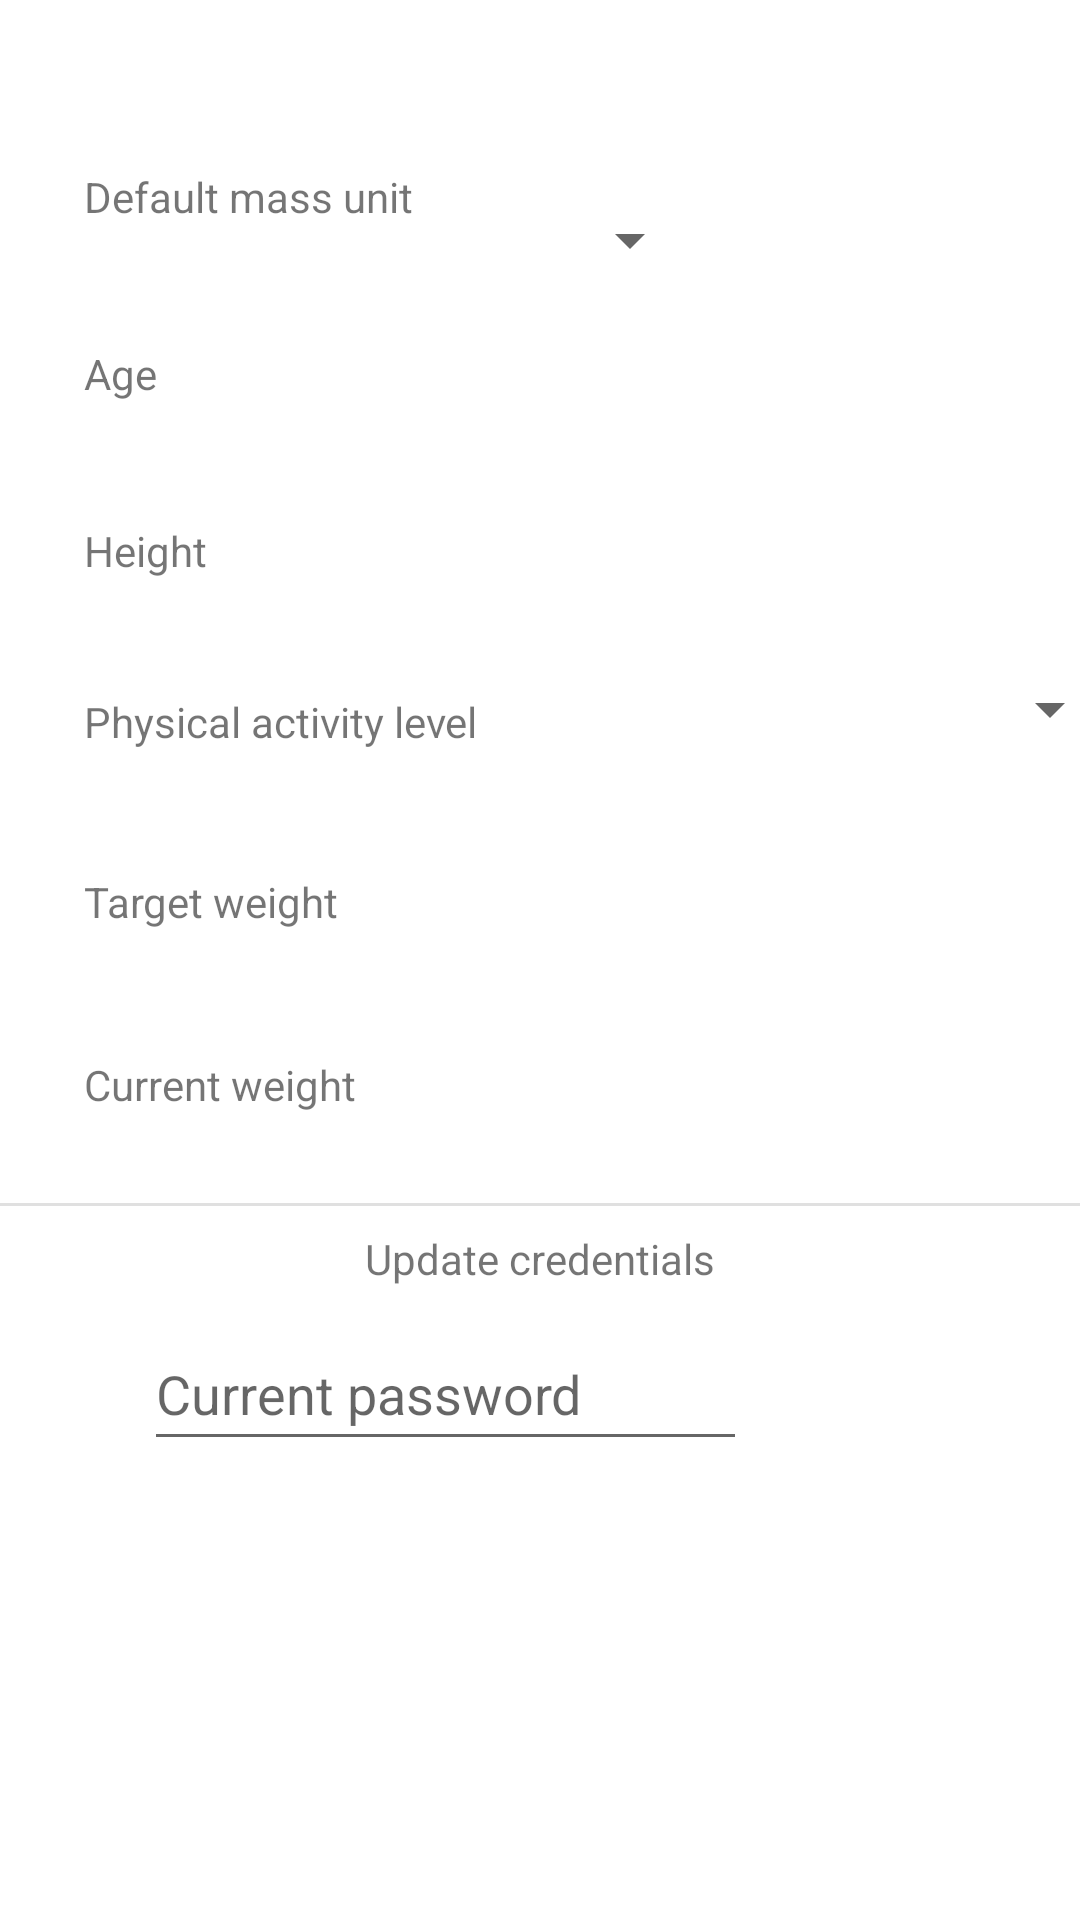

This screen was rendered from an Android layout file. Write that file and the resources it references.
<!-- AndroidManifest.xml: application theme Theme.TotalFitness -->
<!-- res/layout/fragment_physical_health.xml -->
<?xml version="1.0" encoding="utf-8"?>
<androidx.constraintlayout.widget.ConstraintLayout xmlns:android="http://schemas.android.com/apk/res/android"
    xmlns:app="http://schemas.android.com/apk/res-auto"
    xmlns:tools="http://schemas.android.com/tools"
    android:layout_width="match_parent"
    android:layout_height="match_parent"
    tools:context=".ui.physicalhealth.PhysicalHealthFragment"
    tools:layout_editor_absoluteX="4dp"
    tools:layout_editor_absoluteY="5dp">

    <Spinner
        android:id="@+id/mass_unit_spinner"
        android:layout_width="83dp"
        android:layout_height="48dp"
        android:layout_marginStart="12dp"
        android:layout_marginTop="56dp"
        android:contentDescription="@string/choose_mass_unit"
        app:layout_constraintStart_toEndOf="@+id/default_mass_view"
        app:layout_constraintTop_toTopOf="parent"
        tools:ignore="DuplicateSpeakableTextCheck" />

    <TextView
        android:id="@+id/default_mass_view"
        android:layout_width="111dp"
        android:layout_height="47dp"
        android:layout_marginStart="28dp"
        android:layout_marginTop="56dp"
        android:text="@string/choose_mass_unit"
        app:layout_constraintStart_toStartOf="parent"
        app:layout_constraintTop_toTopOf="parent" />

    <TextView
        android:id="@+id/height_view"
        android:layout_width="71dp"
        android:layout_height="25dp"
        android:layout_marginStart="28dp"
        android:layout_marginTop="16dp"
        android:text="@string/height"
        app:layout_constraintStart_toStartOf="parent"
        app:layout_constraintTop_toBottomOf="@+id/age_view" />

    <TextView
        android:id="@+id/age_view"
        android:layout_width="74dp"
        android:layout_height="43dp"
        android:layout_marginStart="28dp"
        android:layout_marginTop="12dp"
        android:text="@string/age"
        app:layout_constraintStart_toStartOf="parent"
        app:layout_constraintTop_toBottomOf="@+id/default_mass_view" />

    <TextView
        android:id="@+id/textView3"
        android:layout_width="138dp"
        android:layout_height="28dp"
        android:layout_marginStart="28dp"
        android:layout_marginTop="32dp"
        android:text="@string/physical_activity_level"
        app:layout_constraintStart_toStartOf="parent"
        app:layout_constraintTop_toBottomOf="@+id/height_view" />

    <TextView
        android:id="@+id/textView4"
        android:layout_width="123dp"
        android:layout_height="21dp"
        android:layout_marginStart="28dp"
        android:layout_marginTop="32dp"
        android:text="@string/target_weight"
        app:layout_constraintStart_toStartOf="parent"
        app:layout_constraintTop_toBottomOf="@+id/textView3" />

    <TextView
        android:id="@+id/textView5"
        android:layout_width="123dp"
        android:layout_height="25dp"
        android:layout_marginStart="28dp"
        android:layout_marginTop="40dp"
        android:text="@string/current_weight"
        app:layout_constraintStart_toStartOf="parent"
        app:layout_constraintTop_toBottomOf="@+id/textView4" />

    <View
        android:id="@+id/divider"
        android:layout_width="379dp"
        android:layout_height="1dp"
        android:layout_marginTop="24dp"
        android:background="?android:attr/listDivider"
        app:layout_constraintEnd_toEndOf="parent"
        app:layout_constraintStart_toStartOf="parent"
        app:layout_constraintTop_toBottomOf="@+id/textView5" />

    <TextView
        android:id="@+id/update_credenitals"
        android:layout_width="wrap_content"
        android:layout_height="wrap_content"
        android:layout_marginTop="8dp"
        android:text="@string/title_update_credentials"
        app:layout_constraintEnd_toEndOf="parent"
        app:layout_constraintHorizontal_bias="0.5"
        app:layout_constraintStart_toStartOf="parent"
        app:layout_constraintTop_toBottomOf="@+id/divider" />

    <LinearLayout
        android:layout_width="225dp"
        android:layout_height="226dp"
        android:layout_marginStart="24dp"
        android:layout_marginTop="2dp"
        android:orientation="vertical"
        app:layout_constraintStart_toStartOf="parent"
        app:layout_constraintTop_toBottomOf="@+id/update_credenitals">

        <EditText
            android:id="@+id/current_password"
            android:layout_width="match_parent"
            android:layout_height="48dp"
            android:layout_marginStart="24dp"
            android:layout_marginTop="8dp"
            android:ems="10"
            android:hint="@string/prompt_current_password"
            android:inputType="textPassword"
            android:minHeight="48dp" />

        <EditText
            android:id="@+id/new_password"
            android:layout_width="match_parent"
            android:layout_height="49dp"
            android:layout_marginStart="24dp"
            android:layout_marginTop="8dp"
            android:ems="10"
            android:hint="@string/prompt_new_password"
            android:inputType="textPassword"
            android:visibility="gone"
            tools:visibility="visible" />

        <EditText
            android:id="@+id/verify_password"
            android:layout_width="match_parent"
            android:layout_height="49dp"
            android:layout_marginStart="24dp"
            android:layout_marginTop="8dp"
            android:ems="10"
            android:hint="@string/prompt_verify_password"
            android:inputType="textPassword"
            android:visibility="gone"
            tools:visibility="visible" />

        <Button
            android:id="@+id/update_credenitals_button"
            android:layout_width="match_parent"
            android:layout_height="wrap_content"
            android:layout_marginStart="44dp"
            android:layout_marginTop="8dp"
            android:minHeight="48dp"
            android:text="@string/action_update_credentials"
            android:visibility="gone"
            tools:visibility="visible" />
    </LinearLayout>

    <Spinner
        android:id="@+id/activity_level_spinner"
        android:layout_width="196dp"
        android:layout_height="51dp"
        android:layout_marginStart="12dp"
        android:layout_marginTop="12dp"
        app:layout_constraintStart_toEndOf="@+id/textView3"
        app:layout_constraintTop_toBottomOf="@+id/height_view" />

</androidx.constraintlayout.widget.ConstraintLayout>
<!-- resources referenced by this layout -->
<resources>
  <string name="action_update_credentials">Update</string>
  <string name="age">Age</string>
  <string name="choose_mass_unit">Default mass unit</string>
  <string name="current_weight">Current weight</string>
  <string name="height">Height</string>
  <string name="physical_activity_level">Physical activity level</string>
  <string name="prompt_current_password">Current password</string>
  <string name="prompt_new_password">New password</string>
  <string name="prompt_verify_password">Verify password</string>
  <string name="target_weight">Target weight</string>
  <string name="title_update_credentials">Update credentials</string>
  <style name="Theme.TotalFitness" parent="Theme.MaterialComponents.DayNight.DarkActionBar">
          
          <item name="colorPrimary">@color/purple_500</item>
          <item name="colorPrimaryVariant">@color/purple_700</item>
          <item name="colorOnPrimary">@color/white</item>
          
          <item name="colorSecondary">@color/teal_200</item>
          <item name="colorSecondaryVariant">@color/teal_700</item>
          <item name="colorOnSecondary">@color/black</item>
          
          <item name="android:statusBarColor" tools:targetApi="l">?attr/colorPrimaryVariant</item>
          
      </style>
  <!-- not gathered from this repository: default colours our renderer supplied (Android Studio template values) -->
  <color name="purple_500">#FF6200EE</color>
  <color name="purple_700">#FF3700B3</color>
  <color name="teal_200">#FF03DAC5</color>
  <color name="teal_700">#FF018786</color>
  <color name="black">#FF000000</color>
  <color name="white">#FFFFFFFF</color>
</resources>
